Run: headless pygame with SDL's dummy video driver; simulated clock (each Clock.tick advances the game by its frame time, no real sleeping); random seed 0; keys injected as events and as key.get_pressed() state; no mouse input.
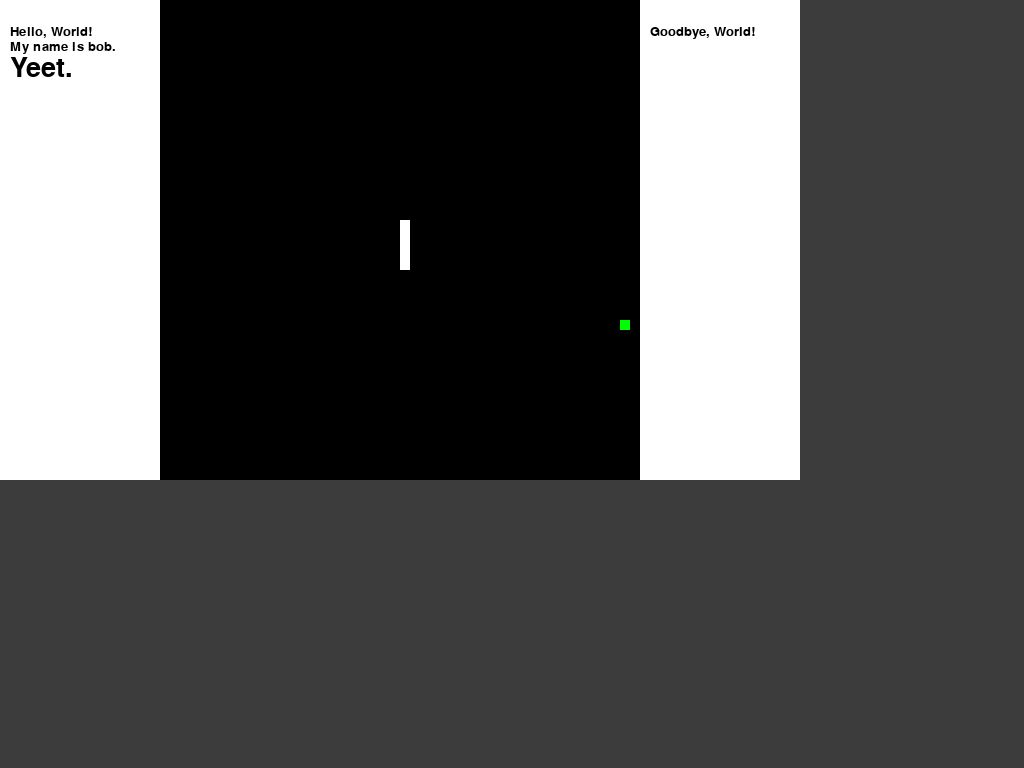
Frame 1 of 4 · flips 1–60 · no input
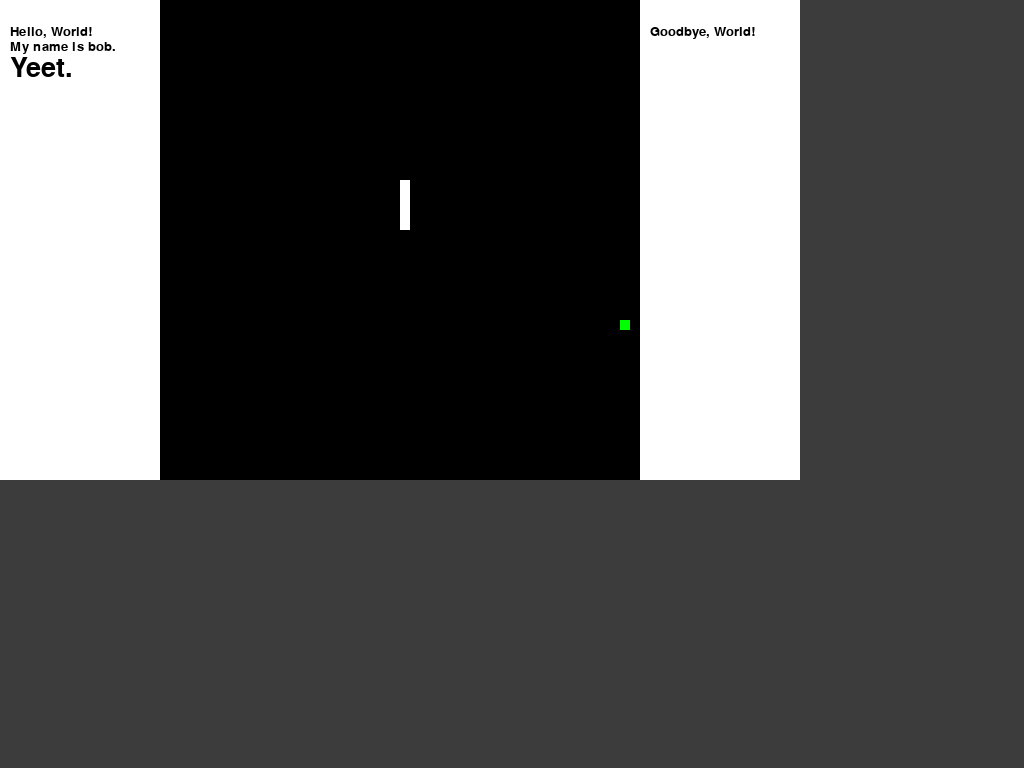
Frame 2 of 4 · flips 61–180 · tapped SPACE, RETURN · held RIGHT (→), D
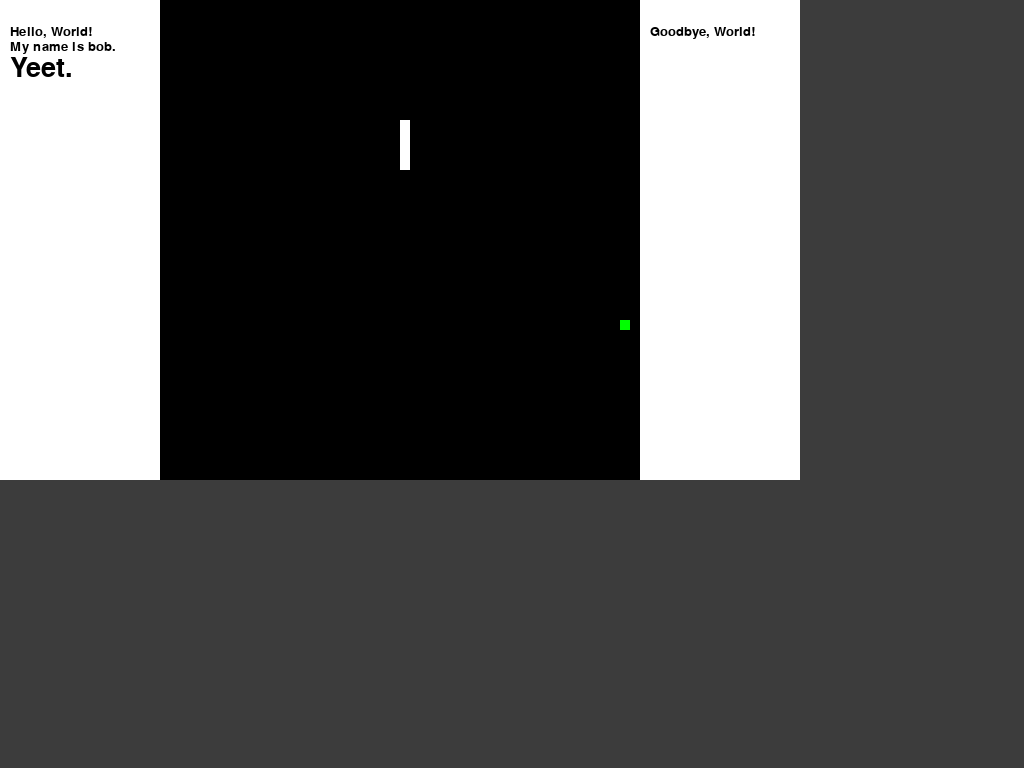
Frame 3 of 4 · flips 181–300 · held DOWN (↓), S
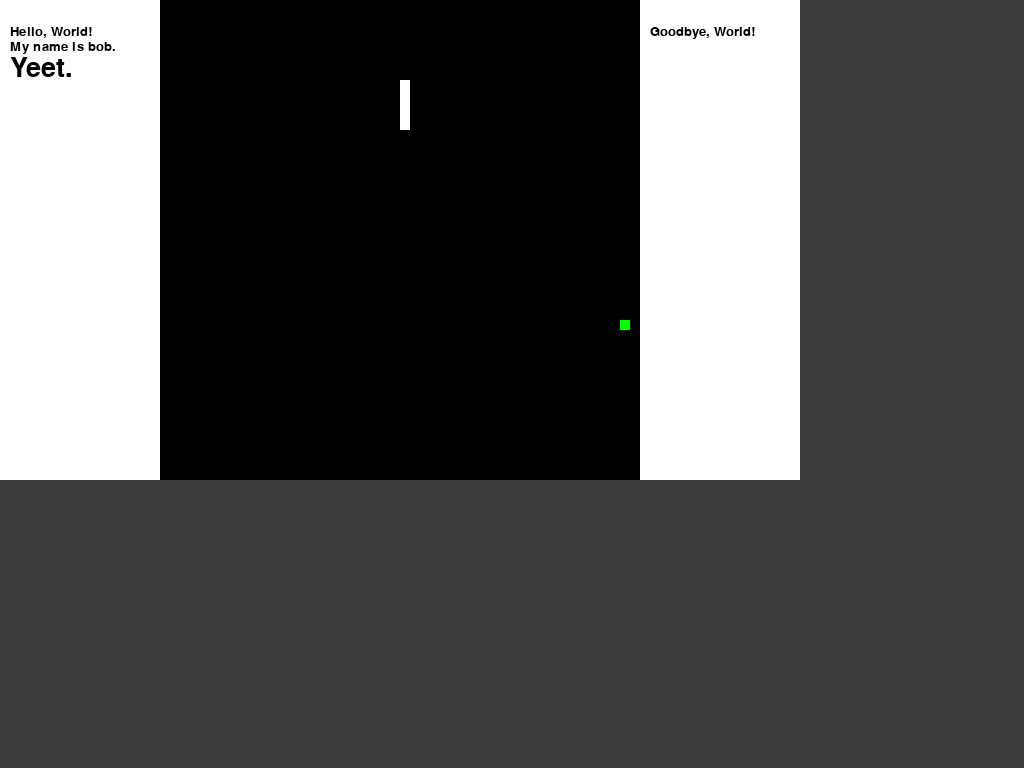
Frame 4 of 4 · flips 301–420 · held LEFT (←), A, UP (↑), W

The pygame program that drew these frames:

#!/usr/bin/python3
# -*- coding: utf-8 -*-

'''
    GAME_snake.py
    Author: Raul Rojas
    Contact: rrojas994@gmail.com
    Description:
        The game of snake. Pretty much just as simple as you can get.
'''
import os, sys, time, random, platform
# You can run this headleass if imported as a module. 
# The calling script will handle drawing everything to the screen
# Can be used to train agents in TensorFlow maybe?
run_headless = True if __name__ != "__main__" else False 
screen_size = (800,480)
play_area_size = (min(screen_size), min(screen_size))
if(not(run_headless)):
    import pygame
    pygame.init()
    flags = pygame.FULLSCREEN if platform.system().lower() == 'linux' else 0
    screen = pygame.display.set_mode(size=screen_size, flags=flags)
    background_color = (60, 60, 60)
    screen.fill(background_color)
    play_area = pygame.surface.Surface(play_area_size)
    # screen.blit(play_area, (0,0))
    clock = pygame.time.Clock()

def main():
    """
    Running the main game loop and renders the game using pygame module.
    """
    game_env = Environment(play_area_size, 10, False)
    game_env.game_state = GameState(GameState.SETUP)
    left_text_area = TextArea(
        0, 
        0, 
        int((screen_size[0]-play_area_size[0])/2),
        screen_size[1], 
        screen
    )
    right_text_area = TextArea(
        int(screen_size[0]/2)+int(play_area_size[0]/2), 
        0, 
        int((screen_size[0]-play_area_size[0])/2), 
        screen_size[1], 
        screen
    )
    refresh_delay = 0.02
    last_refresh = 0
    tic_rate = 60
    p1_next_move = None
    p2_next_move = None
    input_interface = GamePadInput()
    while True:
        left_text_area.reset()
        right_text_area.reset()
        left_text_area.print_text('Hello, World!\nMy name is bob.')
        left_text_area.print_text('Yeet.', size=40)
        right_text_area.print_text('Goodbye, World!')
        if(game_env.game_state == GameState.CLOSE):
            break
        if(game_env.game_state == GameState.SETUP):
            screen.fill(background_color)
            play_area.fill(Colors.BLACK)
            game_env.restart()
            p1_next_move = None
            p2_next_move = None
            last_refresh = 0
        if(game_env.game_state == GameState.GAMEOVER):
            game_env.game_state.set(GameState.SETUP)
            continue
        if(game_env.game_state == GameState.PLAY):
            input_interface.prepare()
            for event in pygame.event.get():
                if(event.type == pygame.QUIT):
                    game_env.game_state.set(GameState.CLOSE)
                    break
                if(event.type == pygame.KEYDOWN):
                    if(event.key == pygame.K_ESCAPE):
                        game_env.game_state.set(GameState.CLOSE)
                        break
                
                p1_input = input_interface.scan_p1(event)
                p2_input = input_interface.scan_p2(event)
                if(p1_input):
                    p1_next_move = p1_input
                if(p2_input):
                    p2_next_move = p2_input
            if(time.time() > last_refresh+refresh_delay):
                if(p1_next_move is not None):
                    game_env.snakes[0].change_direction(p1_next_move)
                    p1_next_move = None
                if(game_env.two_players):
                    if(p2_next_move is not None):
                        game_env.snakes[1].change_direction(p2_next_move)
                        p2_next_move = None
                game_env.update()
                last_refresh = time.time()
        if(game_env.game_state == GameState.WIN and any([s.color != Colors.GREEN for s in game_env.snakes])):
            if(two_players):
                if(len(game_env.snakes[0]) > len(game_env.snakes[1])):
                    game_env.snakes[0].draw(Colors.GREEN)
                else:
                    game_env.snakes[1].draw(Colors.GREEN)
            else:
                game_env.snakes[0].draw(Colors.GREEN)
        screen.blit(play_area, (int(screen_size[0]/2)-int(play_area_size[0]/2),0))
        left_text_area.draw()
        right_text_area.draw()
        pygame.display.update()
        clock.tick(tic_rate)

class InputInterface():
    # informal interface. Mostly just here to demonstrate what the intentional 
    #   use is.
    def prepare(self):
        '''
        This acts as preparation function which is called right before inputs are 
        scanned from pygame module. This is to allow for reinitialization of some interfaces
        like gamepads which could potentially become disconnected. 
        '''
        pass

    def scan_p1(self):
        '''
        Override this funtion to define your scanning function for player 1. 
        No input from p1 should return None. This function must return any of the 
        following vectors:
        Vector.up()
        Vector.down()
        Vector.left()
        Vector.right()
        '''
        pass

    def scan_p2(self):
        '''
        Override this function to define your scanning function for player 2.
        No input from p2 should return None. This function must return any of the 
        following vectors:
        Vector.up()
        Vector.down()
        Vector.left()
        Vector.right()
        '''
        pass

class KeyboardInput(InputInterface):
    def scan_p2(self, pygame_event):
        if(pygame_event.type == pygame.KEYDOWN):
            if(pygame_event.key == pygame.K_UP):
                return Vector.up()
            elif(pygame_event.key == pygame.K_DOWN):
                return Vector.down()
            elif(pygame_event.key == pygame.K_LEFT):
                return Vector.left()
            elif(pygame_event.key == pygame.K_RIGHT):
                return Vector.right()
        return None
    def scan_p1(self, pygame_event):
        if(pygame_event.type == pygame.KEYDOWN):
            if(pygame_event.key == pygame.K_w):
                return Vector.up()
            elif(pygame_event.key == pygame.K_s):
                return Vector.down()
            elif(pygame_event.key == pygame.K_a):
                return Vector.left()
            elif(pygame_event.key == pygame.K_d):
                return Vector.right()
        return None

class GamePadInput(InputInterface):
    def __init__(self, joystick_threshold=0.4):
        """
        Provides an interface for a gamepad as an input. 

        :param joystick_threshold: Joystick values range from -1 to 1. The threshold 
        represents the value in which the absolute value of the reading will be accepted. 
        This is to help with joystick drift and jitters from input.
        """
        self.joystick_threshold = joystick_threshold
        pygame.joystick.init()
        self.joysticks = list()

    def _get_joystics(self):
        self.joysticks = list()
        for i in range(pygame.joystick.get_count()):
            self.joysticks.append(pygame.joystick.Joystick(i))
            self.joysticks[i].init()
            # print(f'Added Gamepad: {self.joysticks[i].get_guid()}')
            # print (f'Game pad {i} initialized: ' + str(self.joysticks[i].get_init()))

    def _scan_joystick(self, index):
        '''
        Provides an internal helper function for cleaner and less redundent 
        p1 & p2 scanning functions.
        '''
        if(len(self.joysticks)<index+1):
            # index will be out of range and cause exception.
            return None
        for i in range(self.joysticks[index].get_numhats()):
            hat_val = self.joysticks[index].get_hat(i)
            if(hat_val[0] or hat_val[1]):
                print(f'Hat: {i}, Value: {self.joysticks[index].get_hat(i)}')
                return Vector(hat_val[0], hat_val[1]*-1)
        
        x = None
        y = None
        # no input on hats so check joysticks
        for i in range(self.joysticks[index].get_numaxes()):
            if(i==0): # left joystick x axis
                x = self.joysticks[index].get_axis(i)
            if(i==1): # left joystick y axis
                y = self.joysticks[index].get_axis(i)
        if (x and y):
            if(abs(x) > abs(y) and abs(x) > self.joystick_threshold):
                return Vector.left() if x < 0 else Vector.right()
            elif(abs(y) > abs(x) and abs(y) > self.joystick_threshold):
                return Vector.up() if y < 0 else Vector.down()
        
        return None

    def scan_p1(self, pygame_event):
        return self._scan_joystick(0)

    def scan_p2(self, pygame_event):
        return self._scan_joystick(1)

    def prepare(self):
        '''
        Runs prior to checking for input from the gamepads.
        '''
        self._get_joystics()

class GameState():
    CLOSE = 0
    SETUP = 1
    PLAY = 2
    GAMEOVER = 3
    WIN = 4
    NONESTATE = 5
    def __init__(self, state=1):
        self.state = state

    def __eq__(self, other):
        if(isinstance(other, GameState)):
            return self.state == other.state
        elif(isinstance(other, int)):
            return self.state == other
    
    def next(self)->int:
        '''
        Changes the current state to the next state. If NONESTATE is reached or 
        passed, will reset back to state = 1.
        '''
        self.state += 1
        if(self.state >= GameState.NONESTATE):
            self.state = 1
    
    def set(self, new_state):
        self.state = new_state

class Colors():
    WHITE = (255, 255, 255)
    BLACK = (0, 0, 0)
    RED = (255, 0, 0)
    GREEN = (0, 255, 0)
    BLUE = (0, 0, 255)
    TRON_RED = (255, 100, 0)
    TRON_BLUE = (87, 227, 255)
    GRAY = (60, 60, 60)
    def __init__(self):
        pass

class TextArea():
    def __init__(
        self, 
        loc_x, 
        loc_y, 
        width, 
        height, 
        target_surface, 
        margin_x=10, 
        margin_y=10, 
        font_size=20, 
        text_color=Colors.BLACK,
        background_color = Colors.WHITE,
        line_height=15
    ):
        '''
        Helps print out text to a surface.

        :param loc_x: The top left corner x coordinate of the text area.
        :param loc_y: The top left corner y coordinate of the text area.
        :param width: The horizontal size of the text area.
        :param height: The vertical size of the text area.
        :param target_surface: The surface to draw the text on.
        :param margin_x: Left and Right margins for the text area.
        :param margin_y: Top and Bottom margins for the text area.
        :param font_size: The size that the font should render at.
        :param text_color: The color of the text as an RGB tuple. (0-255)
        :param background_color: The color of the background as an RGB tuple. (0-255)
        :param line_height: The vertical distance between each line.
        '''
        self.x = loc_x
        self.y = loc_y
        self.width = width
        self.height = height
        self.surface = target_surface
        self.margin_x = margin_x
        self.margin_y = margin_y
        self.font_size = font_size
        # self.font = pygame.font.Font(None, self.font_size)
        self.line_height = line_height
        self.text_color = text_color
        self.background_color = background_color
        self.cursor_x = 0
        self.cursor_y = 0
        self.reset()
        self.surface = pygame.surface.Surface((self.width, self.height))
        self.clear()
    
    def reset(self):
        '''
        Resets the cursor to a default location.
        '''
        self.reset_cursor()
        self.clear()

    def print_text(self, text:str, size=None):
        '''
        Prints the input text to the surface at the current cursor location.
        '''
        if(size is None):
            size = self.font_size
        text_lines = text.splitlines()
        for line in text_lines:
            font = pygame.font.Font(None, size)
            text_bit_map = font.render(line, True, self.text_color)
            self.surface.blit(text_bit_map, (self.cursor_x, self.cursor_y))
            self.new_line()

    def new_line(self):
        '''
        Moves the cursor down by line_height and resets the cursors horizontal 
        position.
        '''
        self.cursor_y += self.line_height
        self.reset_cursor_x()
    
    def reset_cursor(self):
        '''
        Resets the cursor position to the default starting location.
        '''
        self.set_cursor(0,0)

    def reset_cursor_x(self):
        '''
        Resets the cursor position on the x axis to the left most location of 
        the text area.
        '''
        self.cursor_x = self.margin_x

    def set_cursor(self, x, y):
        '''
        Sets the cursor location relative to the text area.
        '''
        self.cursor_x = self.margin_x + x
        self.cursor_y = self.margin_y + self.line_height + y

    def clear(self):
        '''
        Clears the text area by filling with the background color.
        '''
        self.surface.fill(self.background_color)

    def draw(self):
        '''
        Draws the text area surface onto the screen surface.
        '''
        screen.blit(self.surface, (self.x, self.y))

class Vector():
    """
    Represents a direction. Vertical directions should be stored inverted to normal
    convention since positive screen growth happens downward.
    """
    def __init__(self, x:int, y:int):
        self.x = x
        self.y = y
    
    def __eq__(self, other):
        if(isinstance(other, Vector)):
            return self.x == other.x and self.y == other.y
        else:
            return False

    def opposite(self):
        """
        Returns the opposite direction vector as a new vector.
        """
        return Vector(-1*self.x, -1*self.y)
    
    @staticmethod
    def up():
        '''
        Returns an up vector
        '''
        return Vector(0,-1)
    
    @staticmethod
    def down():
        '''
        Returns a down vector
        '''
        return Vector(0,1)
    
    @staticmethod
    def left():
        '''
        Returns a left vector (-1,0)
        '''
        return Vector(-1,0)
    
    @staticmethod
    def right():
        '''
        Returns a right vector (1, 0)
        '''
        return Vector(1,0)

class Cell():
    """
    Represents a square block of the snake.

    """
    def __init__(
        self, 
        location_x:int,
        location_y:int,
        size:int,
        color=Colors.WHITE,
        parent_cell=None,
        child_cell = None, 
        parent_snake = None
    ):
        self.x = location_x
        self.y = location_y
        self.size = size
        if(not(run_headless)):
            self.rect = pygame.Rect(self.x*self.size, self.y*self.size, size, size)
        else:
            self.rect = None
        self.parent = parent_cell
        self.child = child_cell
        self.parent_snake = parent_snake
        self.draw(color)

    def __eq__(self, other):
        if(isinstance(other, Cell)):
            return self.x == other.x and self.y == other.y
        else:
            return False

    def get_head(self):
        '''
        Returns the head of the cell chain.
        '''
        current_cell = self
        while(current_cell.parent is not None):
            current_cell = current_cell.parent
        return current_cell
    
    def get_tail(self):
        '''
        Returns the tail of the cell chain.
        '''
        current_cell = self
        while(current_cell.child is not None):
            current_cell = current_cell.child
        return current_cell

    def draw(self, color:tuple):
        '''
        Draws the cell on the screen as a rect.
        '''
        if(not(run_headless)):
            pygame.draw.rect(
                play_area,
                color,
                self.rect
            )
    
    def remove(self):
        '''
        Removes any references to parents and children as well as any references 
        to it. This should allow garbage collection to clean it up.
        '''
        if(self.parent):
            self.parent.child = None # Remove references to this cell at parent cell.
        if(self.child):
            self.child.parent = None # Remove references to this cell at child cell.
        self.parent = None
        self.child = None
        self.snake = None
        self.draw(Colors.BLACK)

class Snake():
    """
    Instantiates a snake object.

    :param init_location: Initial location of the first cell of the snake as a tuple (x,y).
    :param cell_size: Size of each cell. Cell is a square so cell width = height
    :param screen_size: Screen size for bounds.
    :param length: The length of the snake in in cells.
    :param direction: The direction that the snake is moving as a Vector object
    """
    def __init__(
        self,
        init_location_x:int,
        init_location_y:int,
        cell_size:int,
        environment,
        color=Colors.WHITE,
        length=3,
        direction=Vector.up(),
    ):
        self.cell_size = cell_size
        self.env = environment
        self.color = color
        self.length = length
        self.direction = direction
        self.head = None
        self.tail = None
        self.__create(init_location_x, init_location_y)

    def __create(self, location_x:int, location_y:int):
        '''
        Creates the first few cells of the snake. The direction in which the cells
        are created are opposite to the direction that the snake is moving.

        :param location_x: x location of new head cell.
        :param location_y: y location of new head cell.
        '''
        current_cell = None
        for _ in range(self.length):
            if(self.head is None):
                self.head = Cell(location_x, location_y, self.cell_size, parent_snake=self, color=self.color)
                current_cell = self.head
                self.env.add_to_map(current_cell)
                continue
            current_cell.child = Cell(
                current_cell.x+self.direction.opposite().x,
                current_cell.y+self.direction.opposite().y,
                self.cell_size,
                parent_cell=current_cell,
                parent_snake=self,
                color=self.color
            )
            self.env.add_to_map(current_cell.child)
            current_cell = current_cell.child # set new child cell as current cell
        self.tail = current_cell

    def move(self)->bool:
        '''
        Moves the snake in the direction of movement. Return True if the move was
        successful (did not go out of bounds and did not collide with others.)
        '''
        new_loc_x = self.head.x + self.direction.x
        new_loc_y = self.head.y + self.direction.y
        
        if(self.env.is_out_of_bounds(new_loc_x, new_loc_y)):
            return False # snake dies, went out of bounds.
        else:
            location_contents = self.env.get_location_contents(new_loc_x, new_loc_y)
            if(location_contents is None): # if the location is empty.
                new_cell = Cell(
                    new_loc_x,
                    new_loc_y,
                    self.cell_size,
                    child_cell=self.head, 
                    parent_snake=self
                )
                self.add_to_head(new_cell)
                self.remove_tail()
                return True
            elif(location_contents.parent_snake is None):
                # it is food. eat it.
                self.add_to_head(location_contents, adjust_length=True)
                self.env.food = None
                return True
            else:
                # the new location contains a cell that belongs to a snake. 
                return False # snake dies, collided with self or another snake.

    def change_direction(self, new_direction:Vector):
        '''
        Changes the direction of the snake and prevents it from moving backwards.
        '''
        if(new_direction == Vector.left() and self.direction != Vector.right()):
            self.direction = Vector.left()
        elif(new_direction == Vector.right() and self.direction != Vector.left()):
            self.direction = Vector.right()
        elif(new_direction == Vector.up() and self.direction != Vector.down()):
            self.direction = Vector.up()
        elif(new_direction == Vector.down() and self.direction != Vector.up()):
            self.direction = Vector.down()

    def add_to_head(self, new_cell:Cell, adjust_length=False):
        """
        Addes a new cell to the head of the snake. 

        :param new_cell: New cell to add as a head.
        """
        new_cell.child = self.head
        self.head.parent = new_cell
        self.head = new_cell
        self.head.draw(self.color)
        self.env.add_to_map(self.head)
        if(adjust_length):
            self.length += 1

    def remove_tail(self, adjust_length=False):
        new_tail = self.tail.parent
        self.tail.remove() # gets the last cell in the chain and removes it.
        self.env.remove_from_map(self.tail)
        self.tail = new_tail
        if(adjust_length):
            self.length -= 1
    
    def draw(self, color):
        '''
        Draws the snake with a different color.
        '''
        self.color = color
        current_cell = self.head
        while(current_cell is not None):
            current_cell.draw(color)
            current_cell = current_cell.child

class Environment():
    def __init__(self, resolution:tuple, cell_size:int, two_players:bool):
        self.resolution = resolution
        self.cell_size = cell_size
        # Calculate size of 2d map array
        self.size_x = int(resolution[0]/cell_size)
        self.size_y = int(resolution[1]/cell_size)
        self.two_players = two_players

        self._set_volatile_params()

    def restart(self):
        '''
        Creates a completely new environment with a new map and snake with all
        parameters reset to defaults.
        '''
        self._set_volatile_params()
        self._create_new_map()
        if(not(self.two_players)):
            self.snakes.append(Snake(
                int(self.size_x/2), 
                int(self.size_y/2), 
                self.cell_size, 
                self,
                length=5
            ))
        else:
            self.snakes.append(Snake(
                int(self.size_x/3), 
                int(self.size_y/3), 
                self.cell_size, 
                self,
                length=5, 
                direction=Vector.right(),
                color=Colors.TRON_RED
            ))
            self.snakes.append(Snake(
                int(self.size_x/3)*2, 
                int(self.size_y/3)*2, 
                self.cell_size, 
                self,
                length=5,
                direction=Vector.left(),
                color=Colors.TRON_BLUE
            ))
        self.add_food()
        self.game_state.set(GameState.PLAY)

        
    def add_food(self):
        '''
        If there is no food on the map, add one.
        '''
        if(self.food is None):
            # get a list of empty locations on the map.
            empty_locs = [
                (e_y, e_x) 
                for e_y in range(len(self.game_map))
                for e_x in range(len(self.game_map[e_y])) 
                if self.game_map[e_y][e_x] is None
            ]
            if(empty_locs):
                empty_location = empty_locs[random.randint(0, len(empty_locs)-1)]
                self.food = Cell(empty_location[1], empty_location[0], self.cell_size, color=Colors.GREEN)
                self.add_to_map(self.food)
            else:
                # Player won! 
                self.game_state.set(GameState.WIN)

    def _set_volatile_params(self):
        '''
        Sets instance parameters which can change depending on the state of the 
        game to defaults. 
        '''
        self.game_map = None
        self.snakes = list()
        self.food = None
        self.game_state = GameState() # defaults to SETUP state

    def _create_new_map(self):
        new_map = list()
        for i in range(self.size_y):
            new_map.append([None] * self.size_x)
        self.game_map = new_map

    def add_to_map(self, new_cell:Cell)->bool:
        '''
        Adds a new cell to the map. Returns if successful.
        '''
        try:
            self.game_map[new_cell.y][new_cell.x] = new_cell
        except IndexError as ie:
            return False
        return True
    
    def remove_from_map(self, dead_cell:Cell)->bool:
        '''
        Removes an existing cell from the map.
        '''
        try:
            self.game_map[dead_cell.y][dead_cell.x] = None
        except IndexError as ie:
            return

    def update(self):
        for s in self.snakes:
            if(not(s.move())):
                self.game_state.set(GameState.GAMEOVER)
        self.add_food()


    def is_out_of_bounds(self, x, y)->bool:
        '''
        Returns if the input location is out of environment bounds.
        '''
        return x < 0 or y < 0 or x >= self.size_x or y >= self.size_y

    def get_location_contents(self, x, y):
        '''
        Returns a Cell if the location contains a cell. Else returns None
        Assumes that location is within bounds.
        '''
        return self.game_map[y][x]

if __name__ == "__main__":
    main()
